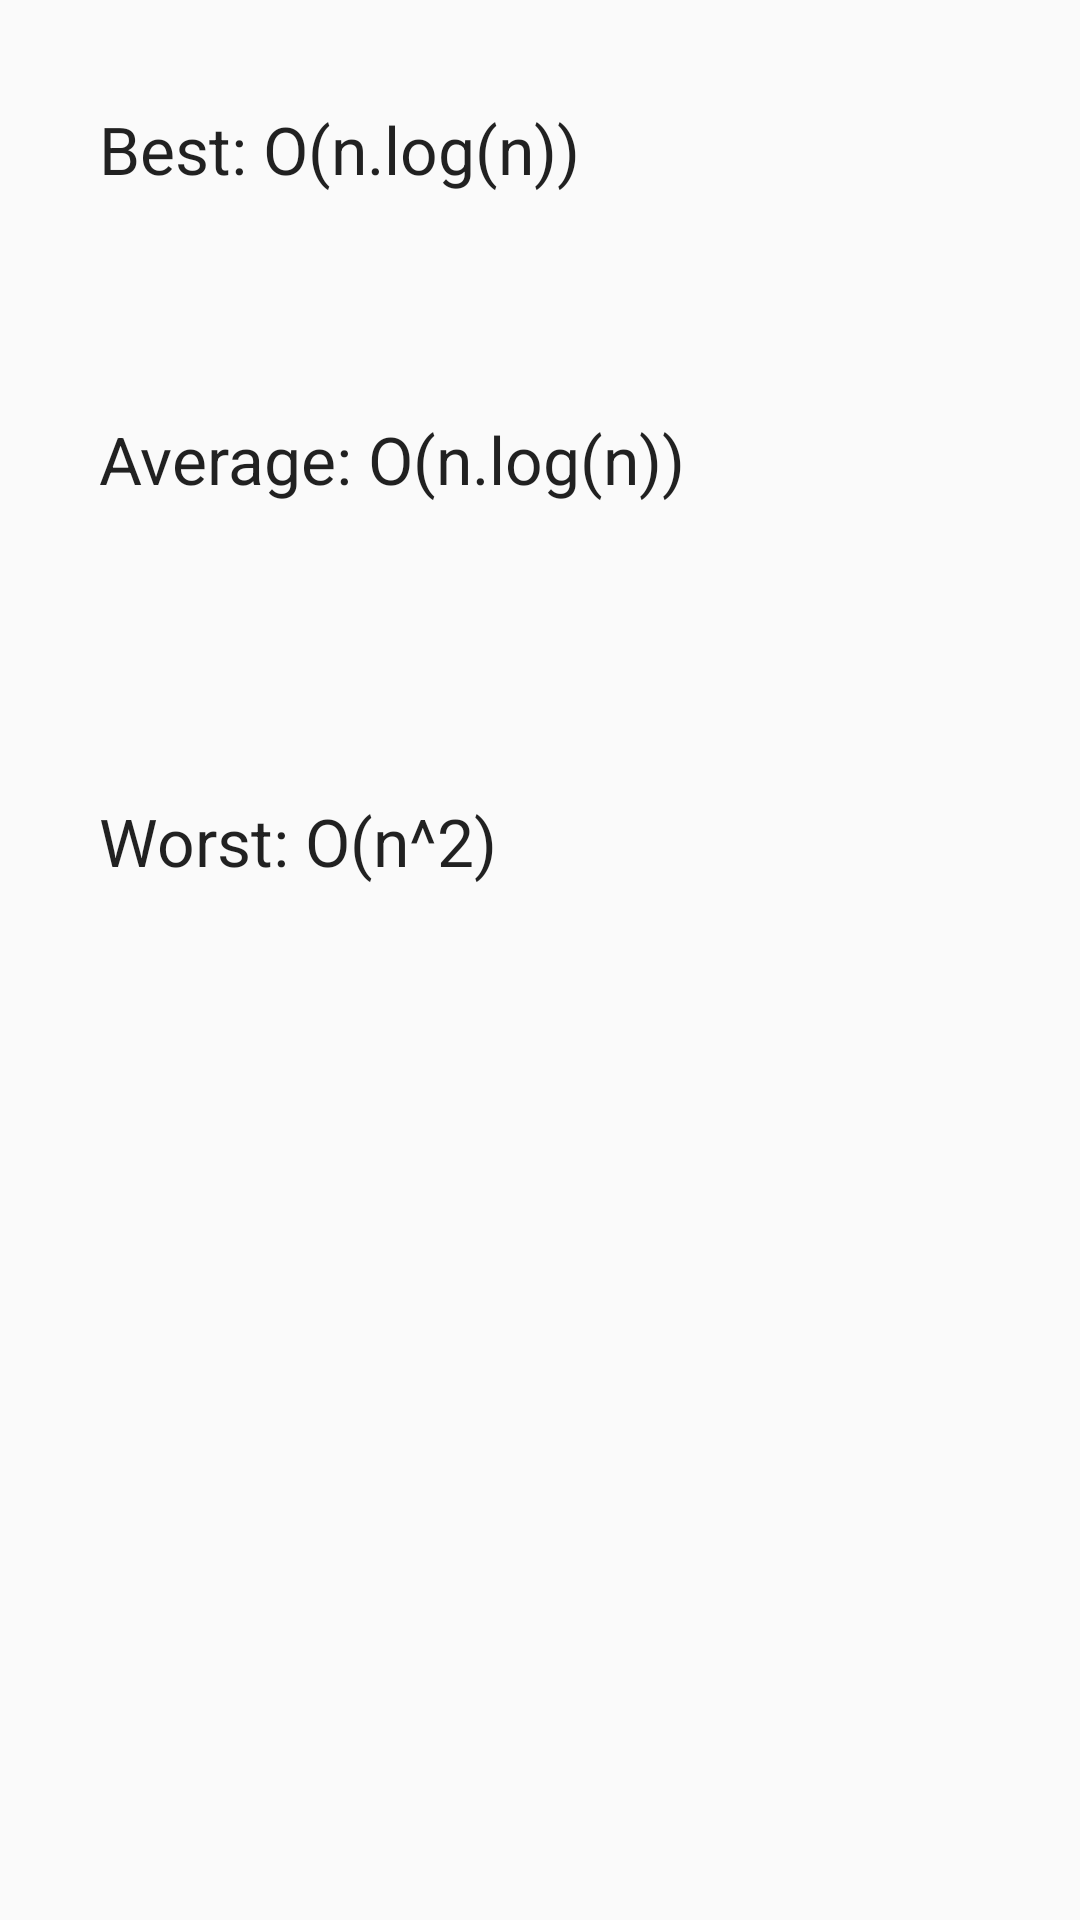

Write the Android layout XML for this screen, with the resource values it uses.
<!-- AndroidManifest.xml: application theme MyMaterialTheme -->
<!-- res/layout/quicksort.xml -->
<?xml version="1.0" encoding="utf-8"?>
<RelativeLayout xmlns:android="http://schemas.android.com/apk/res/android"
    xmlns:tools="http://schemas.android.com/tools"
    android:id="@+id/activity_main"
    android:layout_width="match_parent"
    android:layout_height="match_parent"
    tools:context="com.happyballoons.saket.algon.activity.MainActivity">>
    <TextView
        android:text="Best: O(n.log(n))"
        android:layout_width="wrap_content"
        android:layout_height="wrap_content"
        android:layout_alignParentTop="true"
        android:layout_alignParentStart="true"
        android:layout_marginStart="33dp"
        android:layout_marginTop="35dp"
        android:id="@+id/textView2"
        android:textAppearance="@style/TextAppearance.AppCompat.Large" />

    <TextView
        android:text="Average: O(n.log(n))"
        android:layout_width="wrap_content"
        android:layout_height="wrap_content"
        android:layout_marginTop="74dp"
        android:id="@+id/textView3"
        android:textAppearance="@style/TextAppearance.AppCompat.Large"
        android:layout_below="@+id/textView2"
        android:layout_alignStart="@+id/textView2" />

    <TextView
        android:text="Worst: O(n^2)"
        android:layout_width="wrap_content"
        android:layout_height="wrap_content"
        android:layout_marginTop="98dp"
        android:id="@+id/textView5"
        android:textAppearance="@style/TextAppearance.AppCompat.Large"
        android:layout_below="@+id/textView3"
        android:layout_alignStart="@+id/textView3" />
</RelativeLayout>
<!-- resources referenced by this layout -->
<resources>
  <style name="MyMaterialTheme" parent="MyMaterialTheme.Base">
  
      </style>
  <style name="MyMaterialTheme.Base" parent="Theme.AppCompat.Light.DarkActionBar">
          <item name="windowNoTitle">true</item>
          <item name="windowActionBar">false</item>
          <item name="colorPrimary">@color/colorPrimary</item>
          <item name="colorPrimaryDark">@color/colorPrimaryDark</item>
          <item name="colorAccent">@color/colorAccent</item>
      </style>
  <!-- not gathered from this repository: default colours our renderer supplied (Android Studio template values) -->
  <color name="colorPrimary">#FF6200EE</color>
  <color name="colorPrimaryDark">#FF3700B3</color>
  <color name="colorAccent">#FF03DAC5</color>
</resources>
